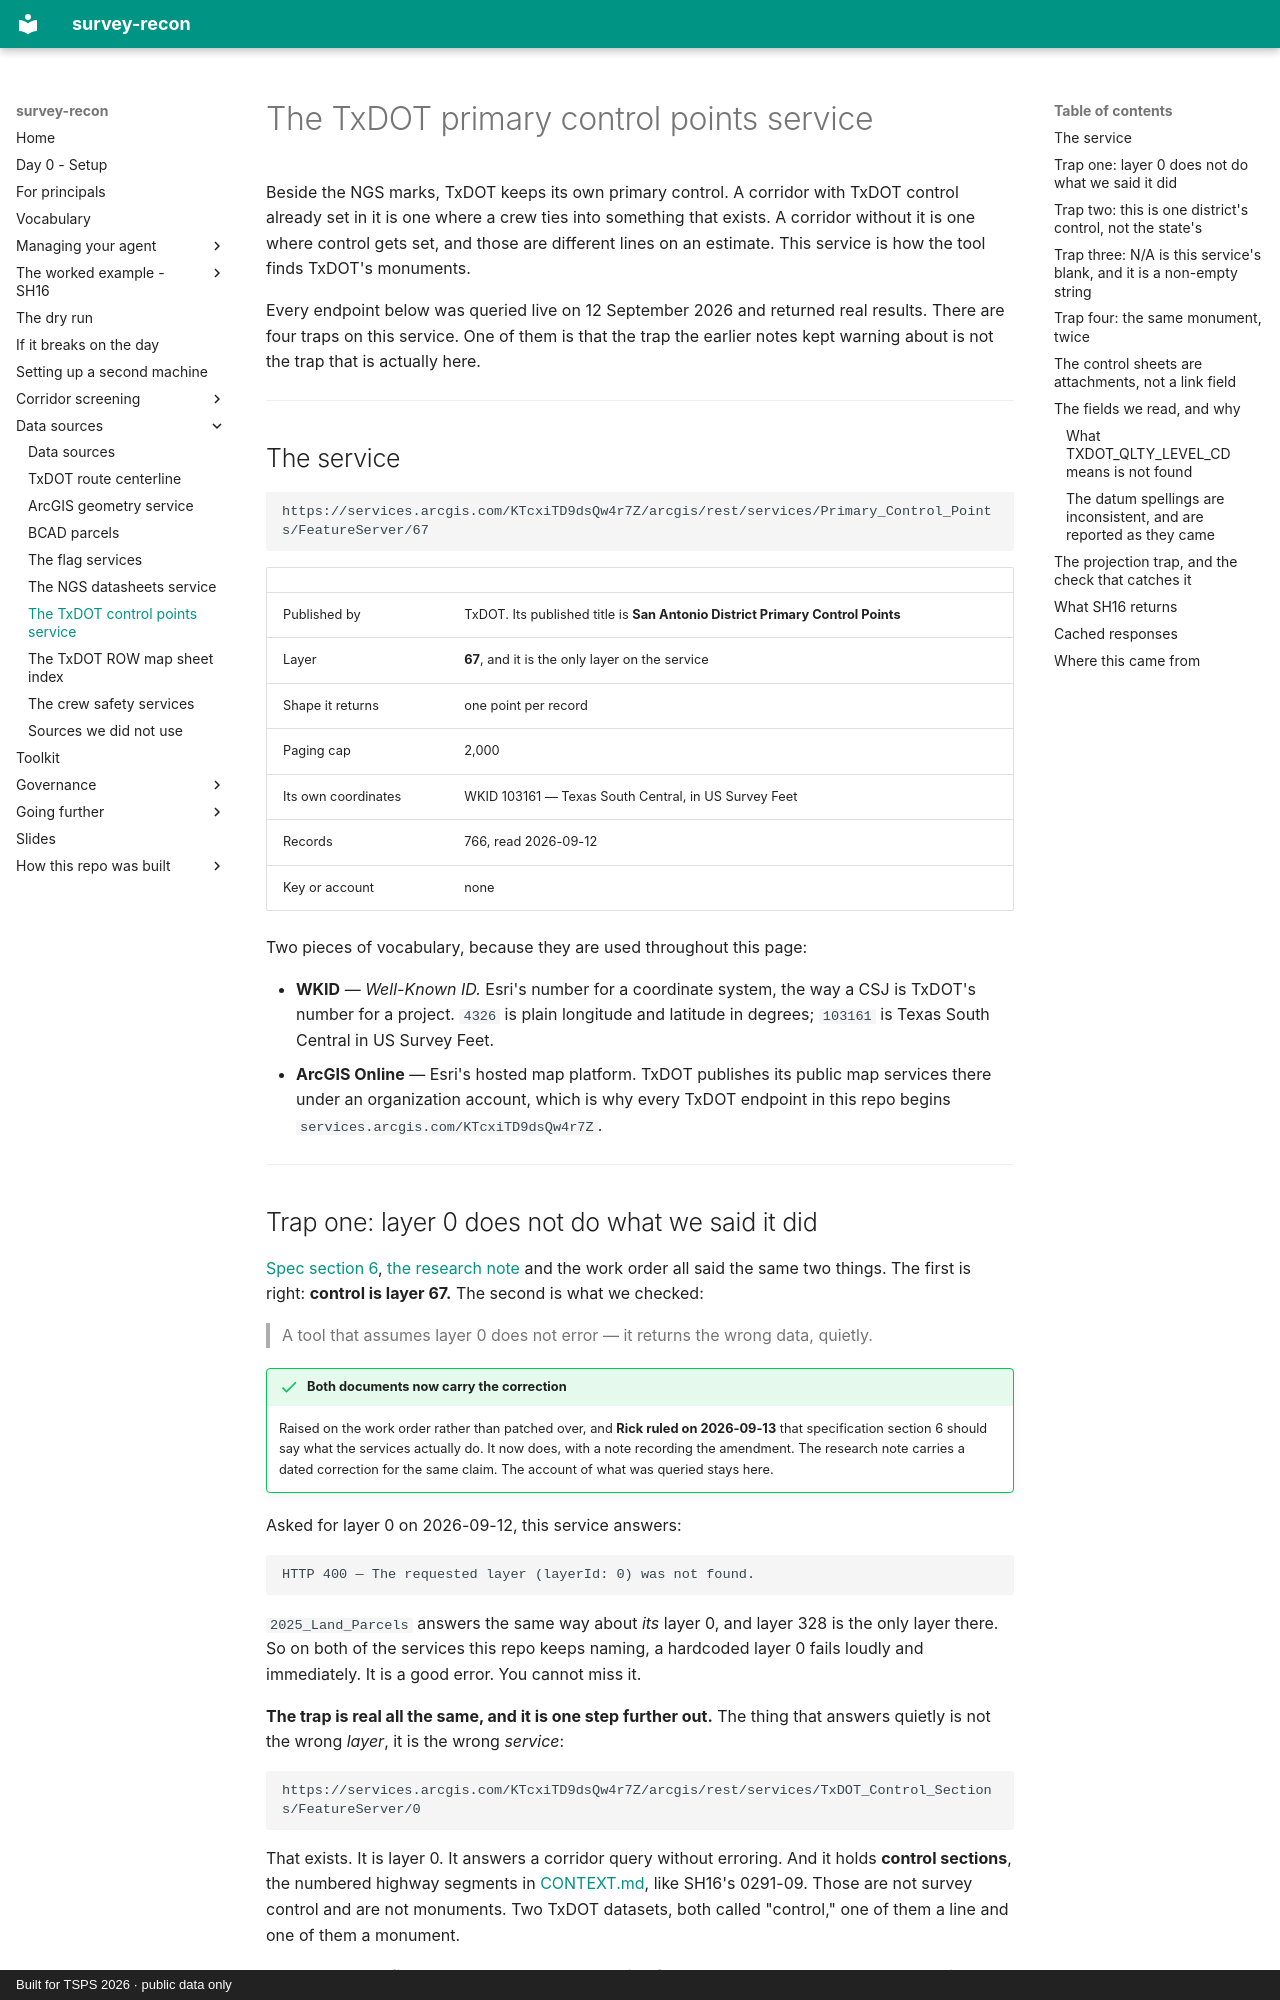

repository: RickSmith/survey-recon · page: data-sources/txdot-control-points/index.html · generator: mkdocs · copyright: Built for TSPS 2026 · public data only

# The TxDOT primary control points service

Beside the NGS marks, TxDOT keeps its own primary control. A corridor with
TxDOT control already set in it is one where a crew ties into something that
exists. A corridor without it is one where control gets set, and those are
different lines on an estimate. This service is how the tool finds TxDOT's
monuments.

Every endpoint below was queried live on 12 September 2026 and returned real
results. There are four traps on this service. One of them is that the trap the
earlier notes kept warning about is not the trap that is actually here.

---

## The service

```
https://services.arcgis.com/KTcxiTD9dsQw4r7Z/arcgis/rest/services/Primary_Control_Points/FeatureServer/67
```

| | |
|---|---|
| Published by | TxDOT. Its published title is **San Antonio District Primary Control Points** |
| Layer | **67**, and it is the only layer on the service |
| Shape it returns | one point per record |
| Paging cap | 2,000 |
| Its own coordinates | WKID 103161 — Texas South Central, in US Survey Feet |
| Records | 766, read 2026-09-12 |
| Key or account | none |

Two pieces of vocabulary, because they are used throughout this page:

- **WKID** — *Well-Known ID.* Esri's number for a coordinate system, the way a
  CSJ is TxDOT's number for a project. `4326` is plain longitude and latitude in
  degrees; `103161` is Texas South Central in US Survey Feet.
- **ArcGIS Online** — Esri's hosted map platform. TxDOT publishes its public map
  services there under an organization account, which is why every TxDOT
  endpoint in this repo begins `services.arcgis.com/KTcxiTD9dsQw4r7Z`.

---
